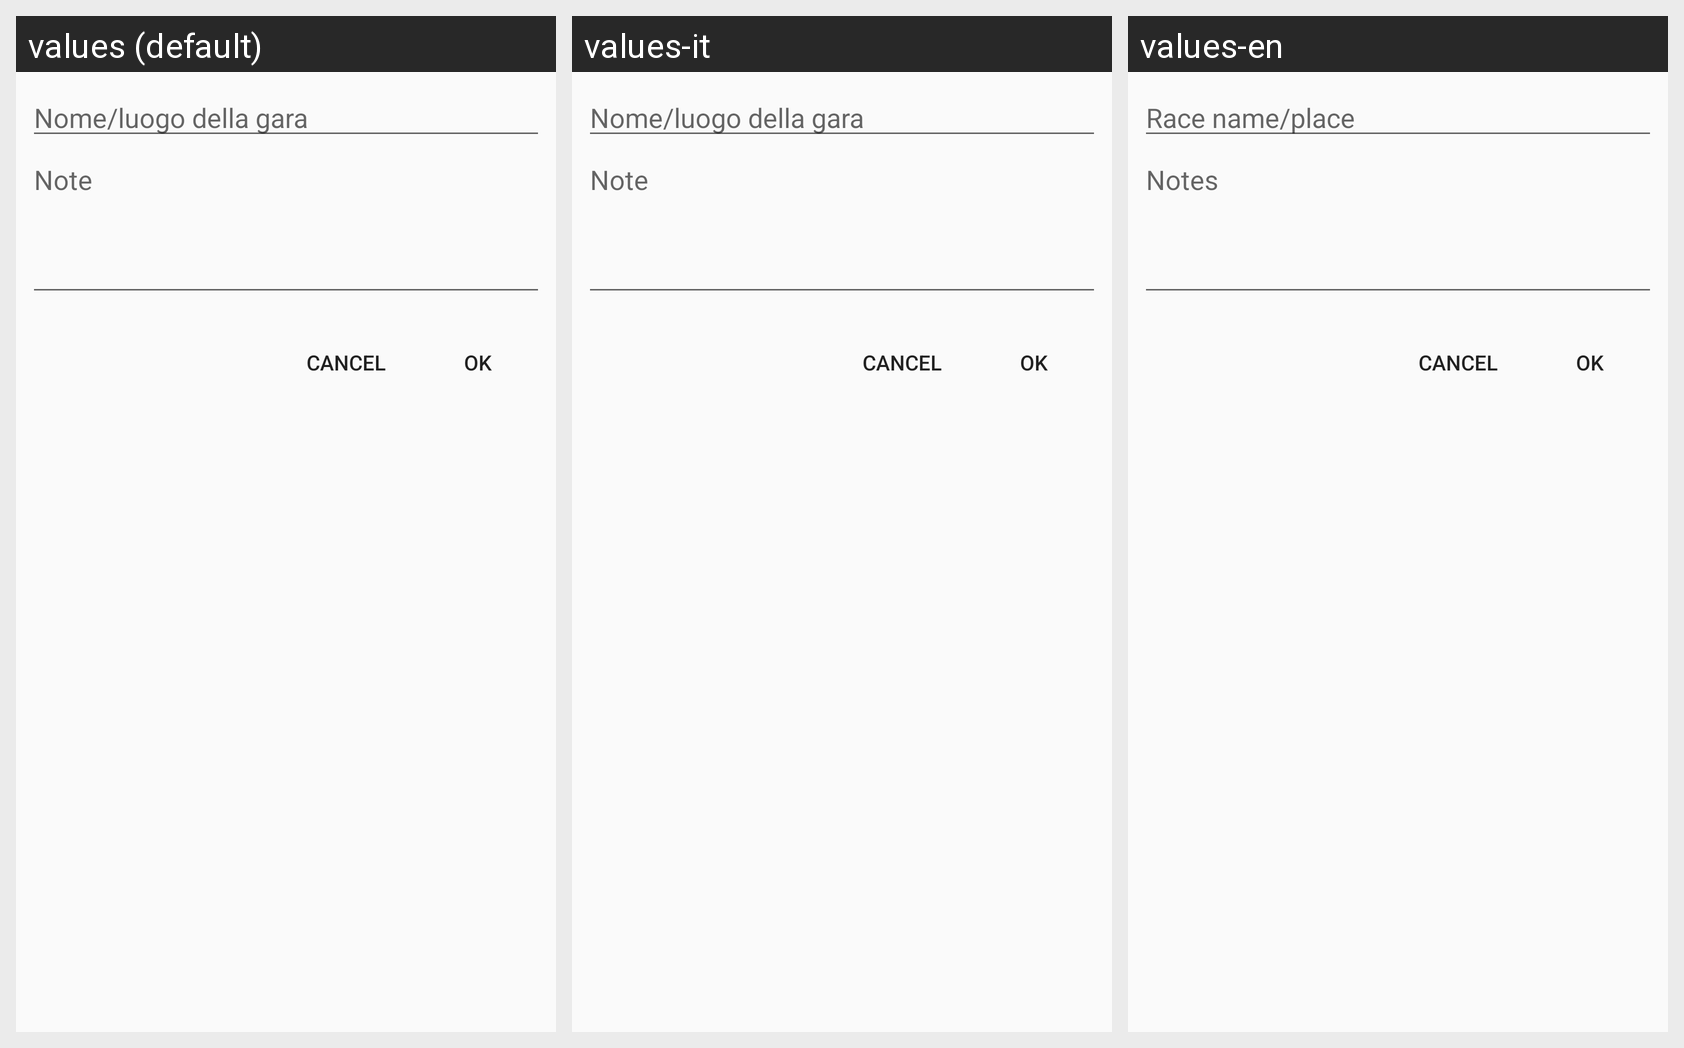

Locale-by-locale string values for the Android screen shown in this grid:
Android screen res/layout/input_dialog.xml rendered under 3 locales, left to right: values (default), values-it, values-en. Device: Nexus 5 (rendered at 1080×1920; each locale shown at half size, 540×960, under a caption strip naming it); theme AppTheme.
Strings drawn on this screen, with the default value and each locale's value (text and hints the layout hard-codes, and strings that could not be matched under every locale, appear in the picture but are not listed):

input_race_name
  values: Nome/luogo della gara
  values-it: Nome/luogo della gara
  values-en: Race name/place

input_race_notes
  values: Note
  values-it: Note
  values-en: Notes
